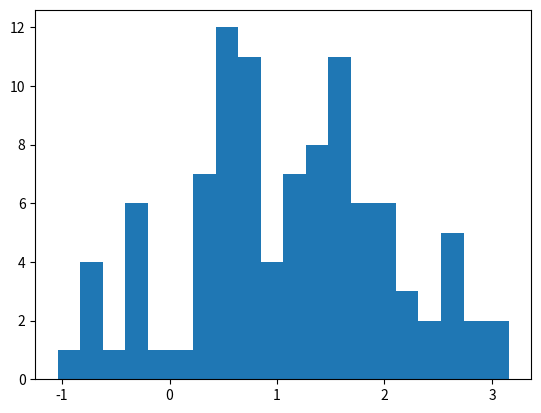

This figure's Python source:
# Draw a title and some text to the app:
'''
# This is the document title

This is some _markdown_.
'''

import pandas as pd
df = pd.DataFrame({'col1': [1,2,3]})
df  # 👈 Draw the dataframe

x = 10
'x', x  # 👈 Draw the string 'x' and then the value of x

# Also works with most supported chart types
import matplotlib
from matplotlib import pyplot as plt
import numpy as np

arr = np.random.normal(1, 1, size=100)
fig, ax = plt.subplots()
ax.hist(arr, bins=20)

fig  # 👈 Draw a Matplotlib chart